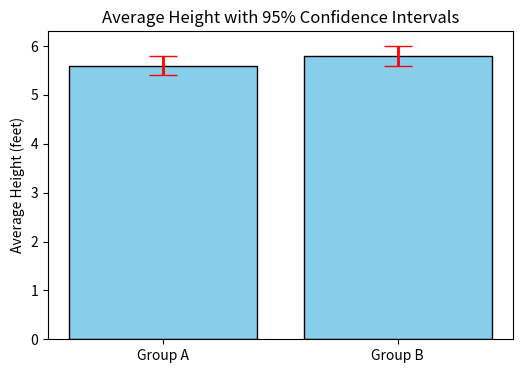
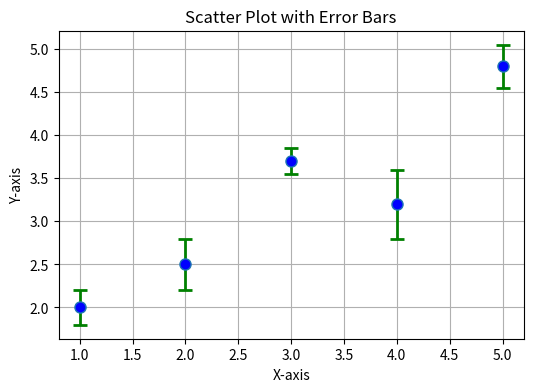

Recreate these plots in Python, in order.
import numpy as np
import matplotlib.pyplot as plt

# Sample data: average heights of two groups with confidence intervals
groups = ['Group A', 'Group B']
means = [5.6, 5.8]  # average heights in feet
ci_lower = [5.4, 5.6]
ci_upper = [5.8, 6.0]

# Calculate error bars (distance from mean to lower and upper bounds)
error_lower = np.array(means) - np.array(ci_lower)
error_upper = np.array(ci_upper) - np.array(means)
asymmetric_error = [error_lower, error_upper]

# Plot bar chart with asymmetric error bars
fig, ax = plt.subplots(figsize=(6,4))
bars = ax.bar(groups, means, yerr=asymmetric_error, capsize=10, color='skyblue', edgecolor='black', error_kw=dict(ecolor='red', lw=2))

ax.set_ylabel('Average Height (feet)')
ax.set_title('Average Height with 95% Confidence Intervals')

# Customize error bars: red color, line width 2, cap size 10
# If error bars overlap, means are not significantly different

plt.show()

# Additional example: scatter plot with error bars

# Sample data points with errors
x = np.array([1, 2, 3, 4, 5])
y = np.array([2.0, 2.5, 3.7, 3.2, 4.8])
yerr = np.array([0.2, 0.3, 0.15, 0.4, 0.25])

plt.figure(figsize=(6,4))
plt.errorbar(x, y, yerr=yerr, fmt='o', ecolor='green', elinewidth=2, capsize=5, capthick=2, markerfacecolor='blue', markersize=8)
plt.title('Scatter Plot with Error Bars')
plt.xlabel('X-axis')
plt.ylabel('Y-axis')
plt.grid(True)
plt.show()
